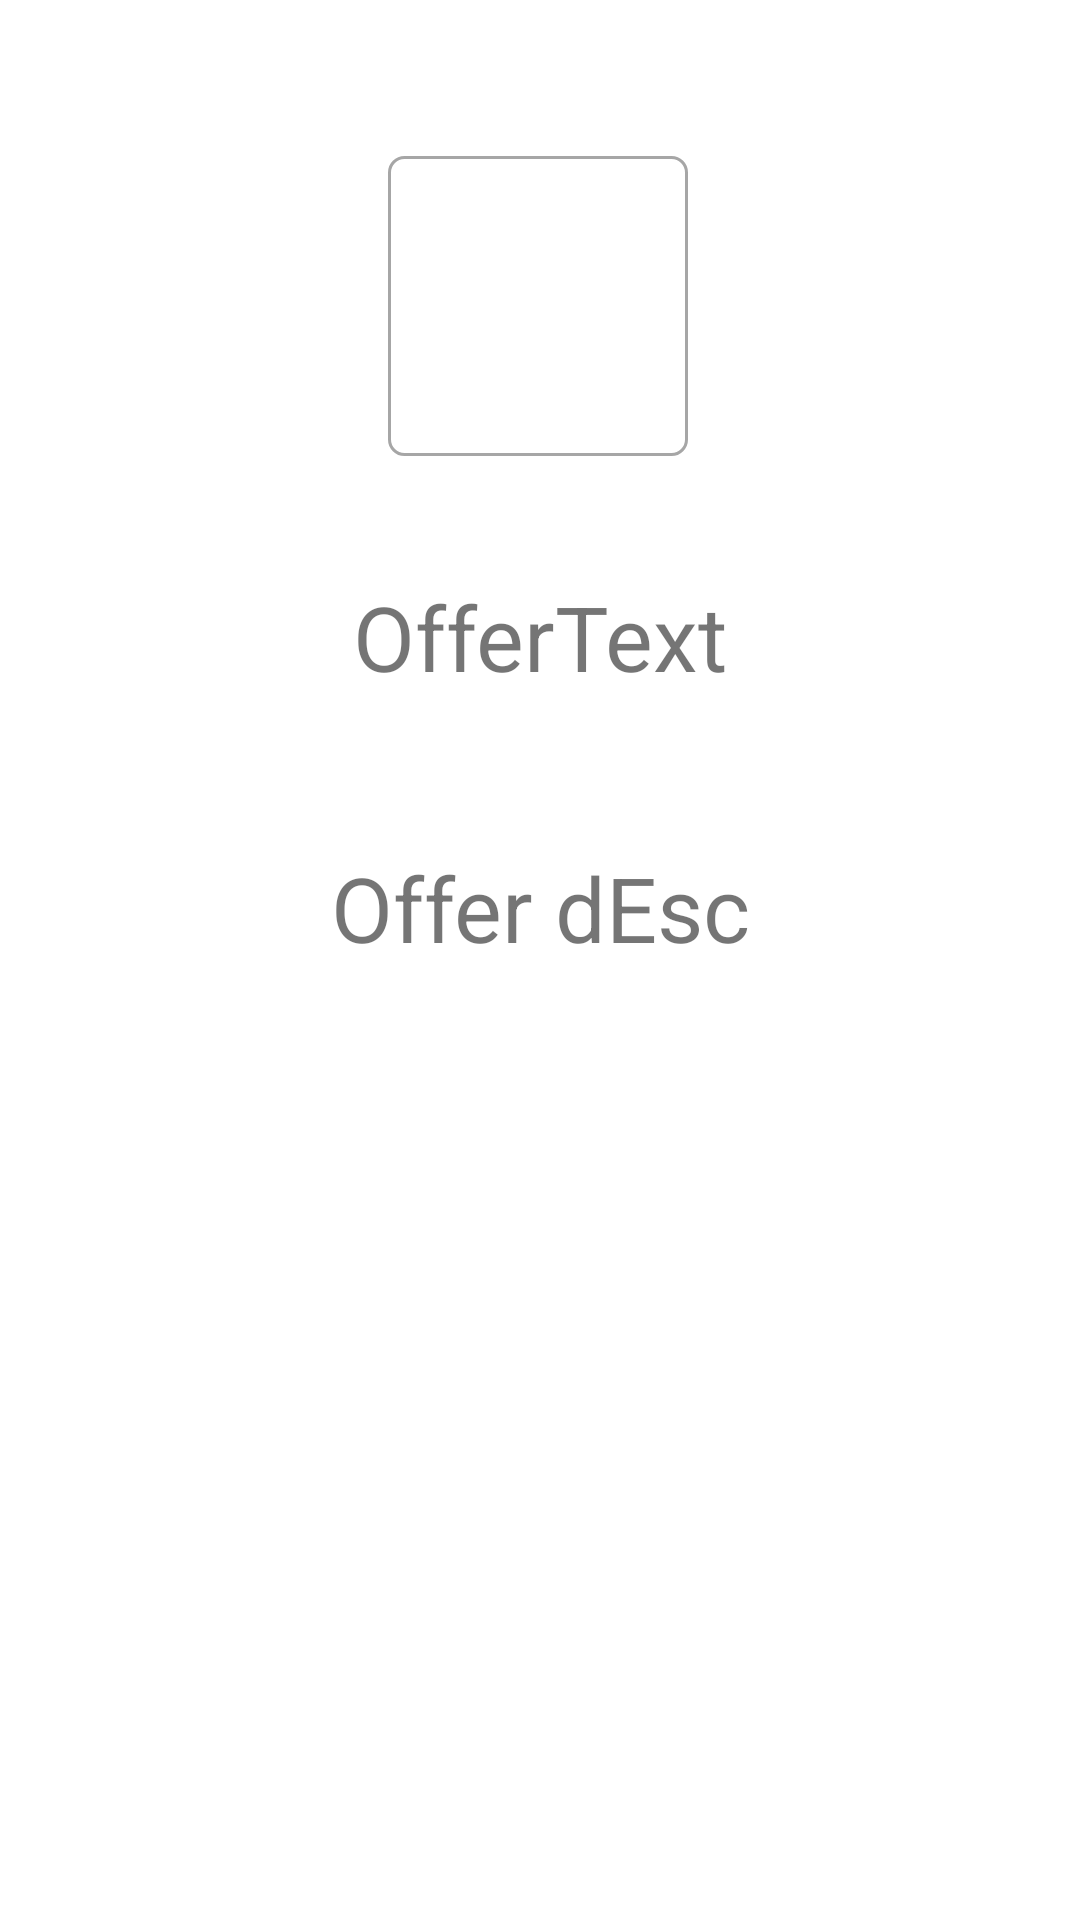

Reconstruct the res/layout file that produces this screen, plus the resources it refers to.
<!-- AndroidManifest.xml: application theme Theme.Eagro4 -->
<!-- res/layout/activity_notificationactivity.xml -->
<?xml version="1.0" encoding="utf-8"?>
<androidx.constraintlayout.widget.ConstraintLayout xmlns:android="http://schemas.android.com/apk/res/android"
    xmlns:app="http://schemas.android.com/apk/res-auto"
    xmlns:tools="http://schemas.android.com/tools"
    android:layout_width="match_parent"
    android:layout_height="match_parent"
    tools:context=".Notificationactivity">

    <TextView
        android:id="@+id/textView3"
        android:layout_width="wrap_content"
        android:layout_height="wrap_content"
        android:layout_marginTop="40dp"
        android:text="OfferText"
        android:textSize="30sp"
        app:layout_constraintEnd_toEndOf="parent"
        app:layout_constraintStart_toStartOf="parent"
        app:layout_constraintTop_toBottomOf="@+id/imageView2" />

    <TextView
        android:id="@+id/textView6"
        android:layout_width="wrap_content"
        android:layout_height="wrap_content"
        android:layout_marginTop="50dp"
        android:text="Offer dEsc"
        android:textSize="30sp"
        app:layout_constraintEnd_toEndOf="parent"
        app:layout_constraintHorizontal_bias="0.5"
        app:layout_constraintStart_toStartOf="parent"
        app:layout_constraintTop_toBottomOf="@+id/textView3" />

    <ImageView
        android:id="@+id/imageView2"
        android:layout_width="100dp"
        android:layout_height="100dp"
        android:layout_marginTop="52dp"
        app:layout_constraintEnd_toEndOf="parent"
        app:layout_constraintHorizontal_bias="0.498"
        app:layout_constraintStart_toStartOf="parent"
        app:layout_constraintTop_toTopOf="parent"
        app:srcCompat="@drawable/edittextbg" />
</androidx.constraintlayout.widget.ConstraintLayout>
<!-- resources referenced by this layout -->
<resources>
  <!-- drawable edittextbg (drawable) -->
  <?xml version="1.0" encoding="utf-8"?>
  <shape xmlns:android="http://schemas.android.com/apk/res/android"
      android:shape="rectangle">
      <solid android:color="@color/white"/>
      <stroke android:width="1dp"
          android:color="#A6A6A6"/>
      <corners android:radius="5dp"/>
  
  </shape>
  <style name="Theme.Eagro4" parent="Theme.MaterialComponents.DayNight.DarkActionBar">
          
          <item name="colorPrimary">@color/purple_500</item>
          <item name="colorPrimaryVariant">@color/purple_700</item>
          <item name="colorOnPrimary">@color/white</item>
          
          <item name="colorSecondary">@color/teal_200</item>
          <item name="colorSecondaryVariant">@color/teal_700</item>
          <item name="colorOnSecondary">@color/black</item>
          
          <item name="android:statusBarColor" tools:targetApi="l">?attr/colorPrimaryVariant</item>
          
      </style>
  <!-- not gathered from this repository: default colours our renderer supplied (Android Studio template values) -->
  <color name="purple_500">#FF6200EE</color>
  <color name="purple_700">#FF3700B3</color>
  <color name="teal_200">#FF03DAC5</color>
  <color name="teal_700">#FF018786</color>
  <color name="black">#FF000000</color>
  <color name="white">#FFFFFFFF</color>
</resources>
